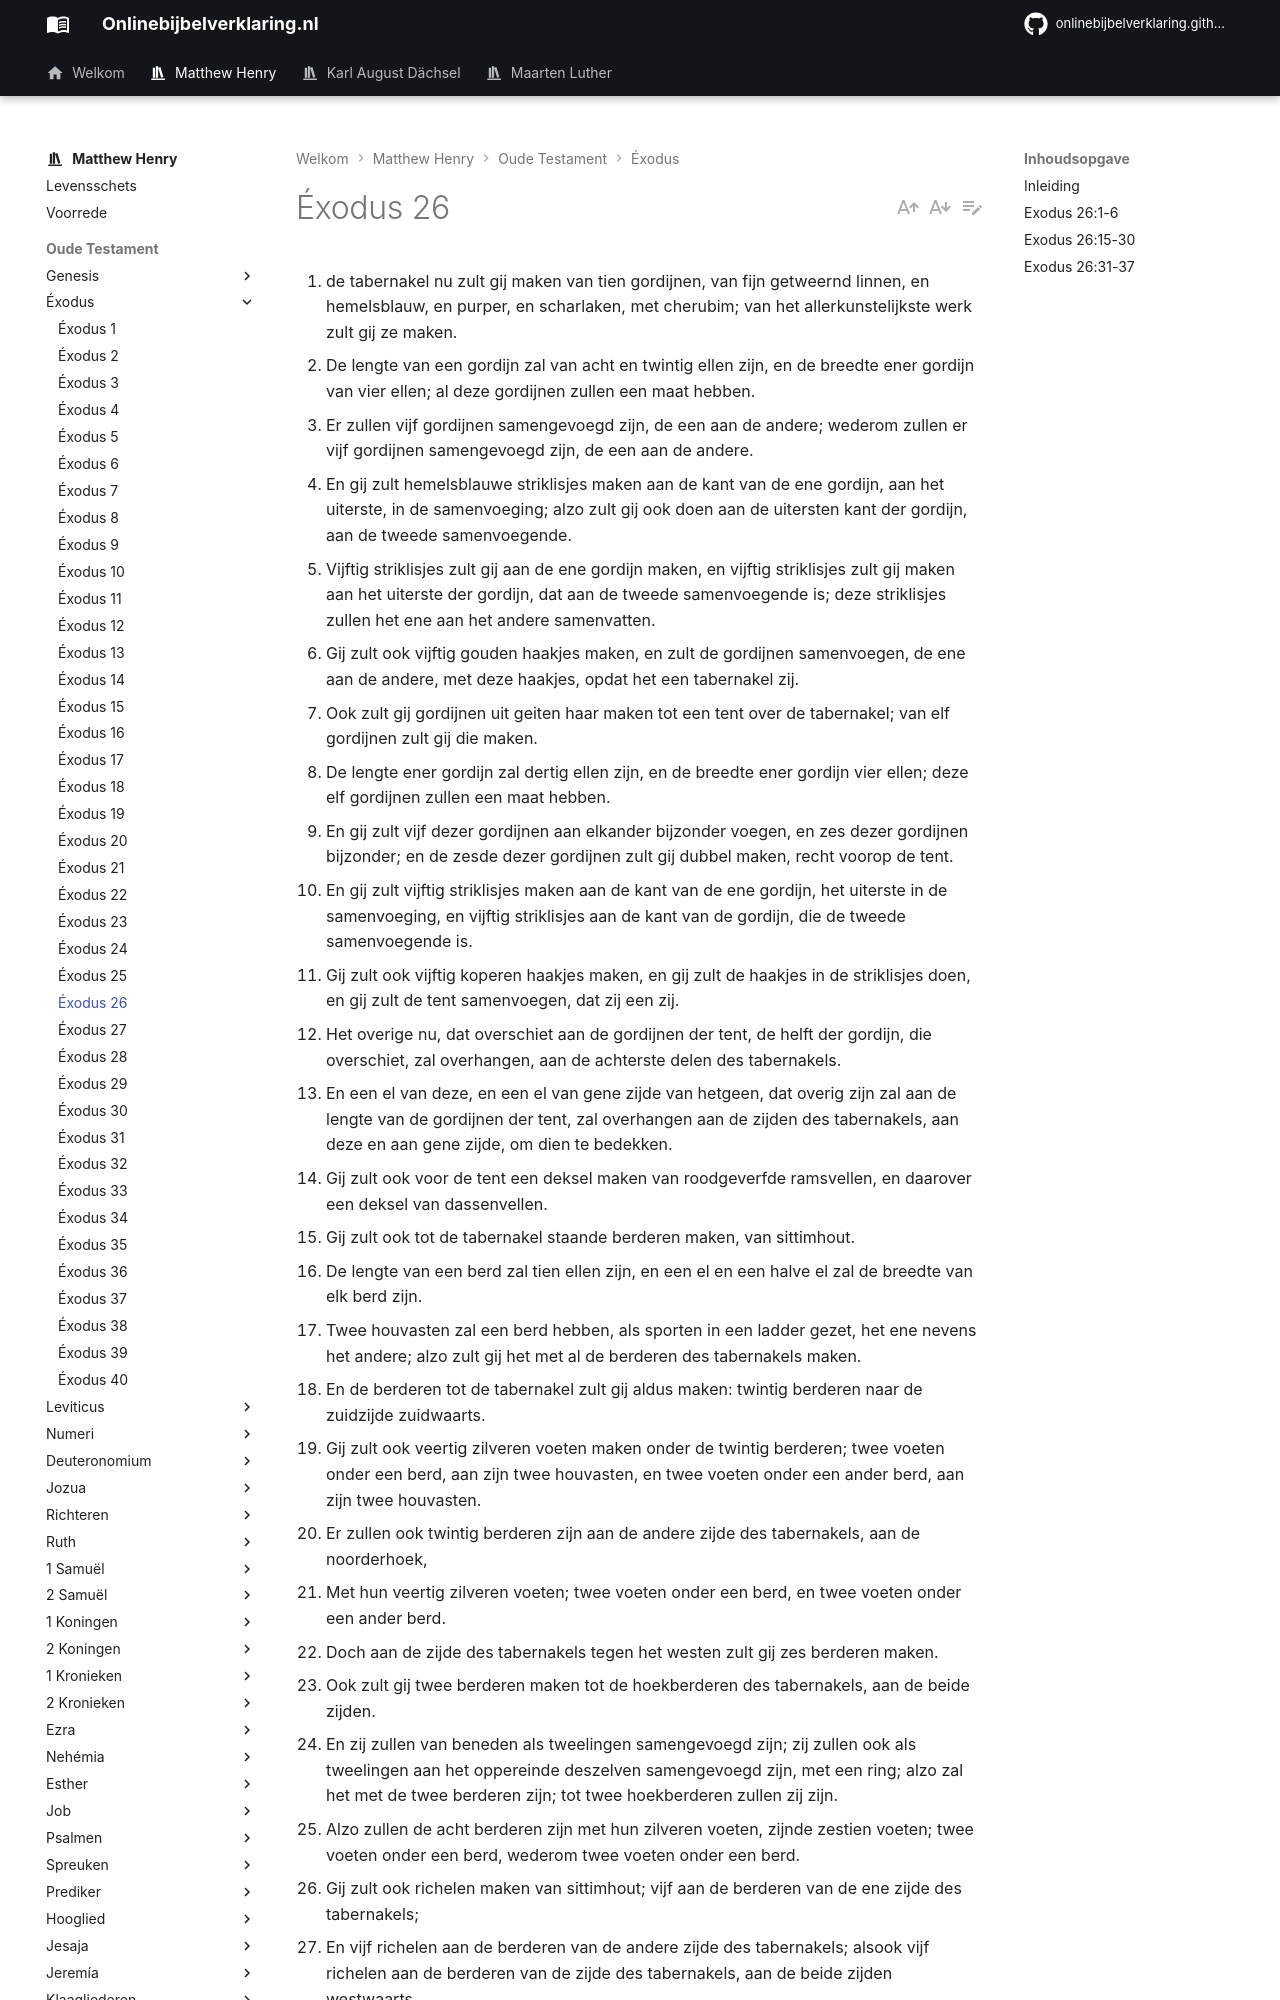

repository: onlinebijbelverklaring/dev-preview · page: matthewhenry/Exodus/Exodus26/index.html · generator: mkdocs

1. de tabernakel nu zult gij maken van tien gordijnen, van fijn getweernd linnen, en hemelsblauw, en purper, en scharlaken, met cherubim; van het allerkunstelijkste werk zult gij ze maken. 
2. De lengte van een gordijn zal van acht en twintig ellen zijn, en de breedte ener gordijn van vier ellen; al deze gordijnen zullen een maat hebben. 
3. Er zullen vijf gordijnen samengevoegd zijn, de een aan de andere; wederom zullen er vijf gordijnen samengevoegd zijn, de een aan de andere. 
4. En gij zult hemelsblauwe striklisjes maken aan de kant van de ene gordijn, aan het uiterste, in de samenvoeging; alzo zult gij ook doen aan de uitersten kant der gordijn, aan de tweede samenvoegende. 
5. Vijftig striklisjes zult gij aan de ene gordijn maken, en vijftig striklisjes zult gij maken aan het uiterste der gordijn, dat aan de tweede samenvoegende is; deze striklisjes zullen het ene aan het andere samenvatten. 
6. Gij zult ook vijftig gouden haakjes maken, en zult de gordijnen samenvoegen, de ene aan de andere, met deze haakjes, opdat het een tabernakel zij. 
7. Ook zult gij gordijnen uit geiten haar maken tot een tent over de tabernakel; van elf gordijnen zult gij die maken. 
8. De lengte ener gordijn zal dertig ellen zijn, en de breedte ener gordijn vier ellen; deze elf gordijnen zullen een maat hebben. 
9. En gij zult vijf dezer gordijnen aan elkander bijzonder voegen, en zes dezer gordijnen bijzonder; en de zesde dezer gordijnen zult gij dubbel maken, recht voorop de tent. 
10. En gij zult vijftig striklisjes maken aan de kant van de ene gordijn, het uiterste in de samenvoeging, en vijftig striklisjes aan de kant van de gordijn, die de tweede samenvoegende is. 
11. Gij zult ook vijftig koperen haakjes maken, en gij zult de haakjes in de striklisjes doen, en gij zult de tent samenvoegen, dat zij een zij. 
12. Het overige nu, dat overschiet aan de gordijnen der tent, de helft der gordijn, die overschiet, zal overhangen, aan de achterste delen des tabernakels. 
13. En een el van deze, en een el van gene zijde van hetgeen, dat overig zijn zal aan de lengte van de gordijnen der tent, zal overhangen aan de zijden des tabernakels, aan deze en aan gene zijde, om dien te bedekken. 
14. Gij zult ook voor de tent een deksel maken van roodgeverfde ramsvellen, en daarover een deksel van dassenvellen. 
15. Gij zult ook tot de tabernakel staande berderen maken, van sittimhout. 
16. De lengte van een berd zal tien ellen zijn, en een el en een halve el zal de breedte van elk berd zijn. 
17. Twee houvasten zal een berd hebben, als sporten in een ladder gezet, het ene nevens het andere; alzo zult gij het met al de berderen des tabernakels maken. 
18. En de berderen tot de tabernakel zult gij aldus maken: twintig berderen naar de zuidzijde zuidwaarts. 
19. Gij zult ook veertig zilveren voeten maken onder de twintig berderen; twee voeten onder een berd, aan zijn twee houvasten, en twee voeten onder een ander berd, aan zijn twee houvasten. 
20. Er zullen ook twintig berderen zijn aan de andere zijde des tabernakels, aan de noorderhoek, 
21. Met hun veertig zilveren voeten; twee voeten onder een berd, en twee voeten onder een ander berd. 
22. Doch aan de zijde des tabernakels tegen het westen zult gij zes berderen maken. 
23. Ook zult gij twee berderen maken tot de hoekberderen des tabernakels, aan de beide zijden. 
24. En zij zullen van beneden als tweelingen samengevoegd zijn; zij zullen ook als tweelingen aan het oppereinde deszelven samengevoegd zijn, met een ring; alzo zal het met de twee berderen zijn; tot twee hoekberderen zullen zij zijn. 
25. Alzo zullen de acht berderen zijn met hun zilveren voeten, zijnde zestien voeten; twee voeten onder een berd, wederom twee voeten onder een berd. 
26. Gij zult ook richelen maken van sittimhout; vijf aan de berderen van de ene zijde des tabernakels; 
27. En vijf richelen aan de berderen van de andere zijde des tabernakels; alsook vijf richelen aan de berderen van de zijde des tabernakels, aan de beide zijden westwaarts. 
28. En de middelste richel zal midden aan de berderen zijn, doorschietende van het ene einde tot het andere einde. 
29. En gij zult de berderen met goud overtrekken, en hun ringen (de plaatsen voor de richelen) zult gij van goud maken; de richelen zult gij ook met goud overtrekken. 
30. Dan zult gij de tabernakel oprichten naar zijn wijze, die u op de berg getoond is. 
31. Daarna zult gij een voorhang maken, van hemelsblauw, en purper, en scharlaken, en fijn getweernd linnen; van het allerkunstelijkste werk zal men dien maken, met cherubim. 
32. En gij zult hem hangen aan vier pilaren van sittim hout, met goud overtogen; hun haken zullen van goud zijn; staande op vier zilveren voeten. 
33. En gij zult de voorhang onder de haakjes hangen, en gij zult de ark der getuigenis aldaar binnen
